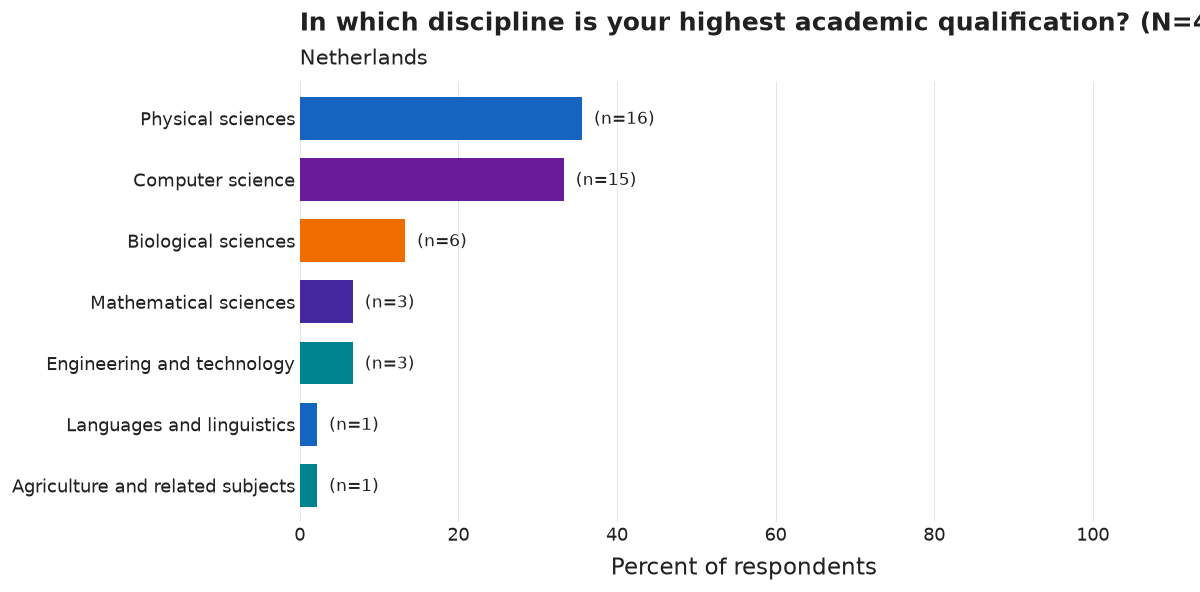

The table this chart was drawn from, first rows:
category, n, pct
Physical sciences, 16, 35.6
Computer science, 15, 33.3
Biological sciences, 6, 13.3
Engineering and technology, 3, 6.7
Mathematical sciences, 3, 6.7
Agriculture and related subjects, 1, 2.2
Languages and linguistics, 1, 2.2
